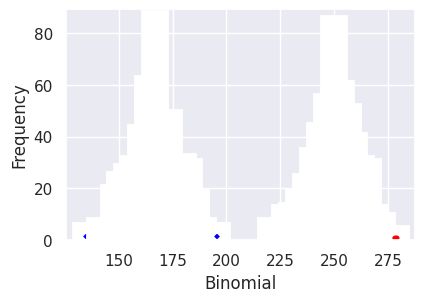

The script that saved this image:
import numpy as np
import matplotlib.pyplot as plt
from scipy.stats import binom
import seaborn as sns
#event_a=tossing a coin
#event_b = throwing a die
sample_size_a=2#{heads,tails}
sample_size_b=6#{1,2,3,4,5,6}
prob_tails=1/sample_size_a#{1/2}
prob_die_above_4=2/sample_size_b#{2/6=(5,6)}
#p(b/a)=P(ab)/p(a)
#since both are independent events p(ab)=p(a)p(b)=>p(b/a)=p(b)
cond_prob_die_above_4_given_tail=prob_die_above_4
tail_count=0;
#simulating 500 tosses
#for 500 tosses, the sample size may increase to 1/2^500 since each toss is independent, to identify
#how many success and how many failures, binomial distribution may help
#let p be success of toss i.e.tails, q be failure of toss i.e.heads, assuming equally likely outcomes
data_binom=binom.rvs(n=500,p=0.5,size=500)
#n=number of success(individual events),p=probability of success, size=repetition of trails for data points
sns.set(color_codes=True)
# settings for seaborn plot sizes
sns.set(rc={'figure.figsize':(4.5,3)})
ax= sns.distplot(data_binom,
                 kde=False,
                 color="red",
                 hist_kws={"linewidth": 15,'alpha':1})
ax.set(xlabel='Binomial', ylabel='Frequency')
plt.show()
#count no of tails randomly chosen
tail_events=np.nonzero(data_binom<250)#Checks all trial numbers where tails is outcome,
# since high success rate of tails given as n=500 then most of the trials have tails as outcome
print(tail_events)
#the probability of getting atleast one tail over 500 tosses is total probability(1)-no tails trial
#no tails condition is only one where all outcomes will be heads which is only possibility
#then no of outcomes with atleast a tail
prob_tail_500=(1-(1/pow(2,500)))#approximately 1
#since both events are independent and there exists 499 faavourable outcomes out of 500 for atleast a tail
#the probability of die throwing a number greater than 4 will again be a binomial distribution
#where p=1/3 and q=2/3 and n will be 499 at maximum, its distribution may be seen as below
data_binom2=binom.rvs(n=499,p=1/3,size=499)
sns.set(rc={'figure.figsize':(4.5,3)})
ax= sns.distplot(data_binom2,
                 kde=False,
                 color="blue",
                 hist_kws={"linewidth": 15,'alpha':1})
ax.set(xlabel='Binomial', ylabel='Frequency')
plt.show()
prob_dice_4_499=pow((1/3),499)#since max 499 trials, number greater than 4 can be seen i.e every time you throw a dice number greater than 4 is seen 
print(prob_dice_4_499) 